Image classification data set "assets1" (realstephendong/OncoAlert on GitHub). Class labels (4): benign breast cancer, malignant breast cancer, normal oral tissue, squamous cell carcinoma oral cancer.

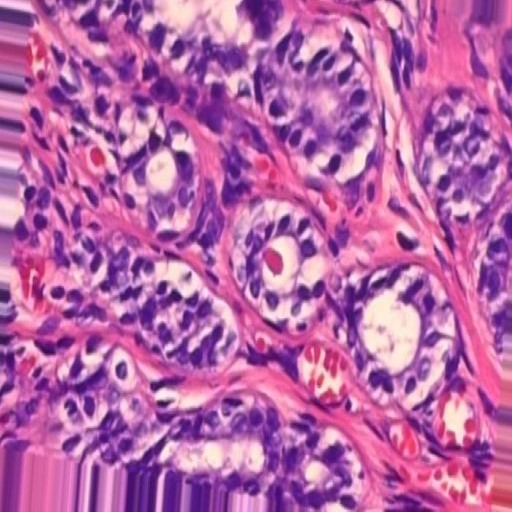
Label: benign breast cancer

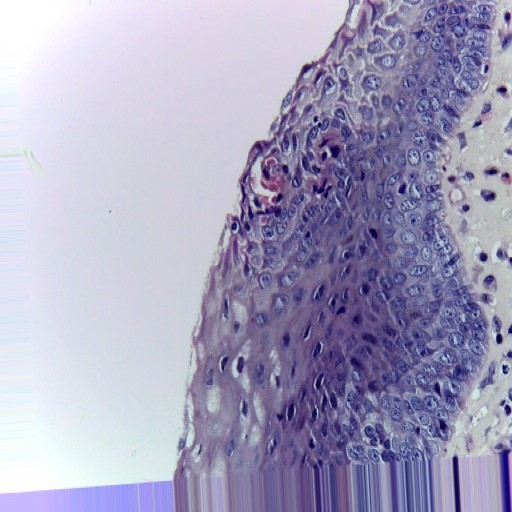
Label: normal oral tissue

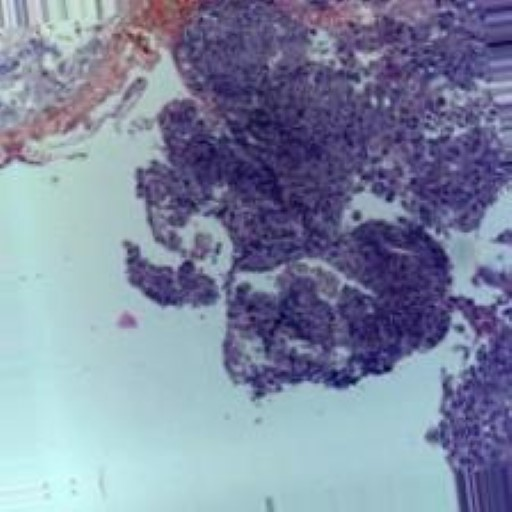
Label: squamous cell carcinoma oral cancer

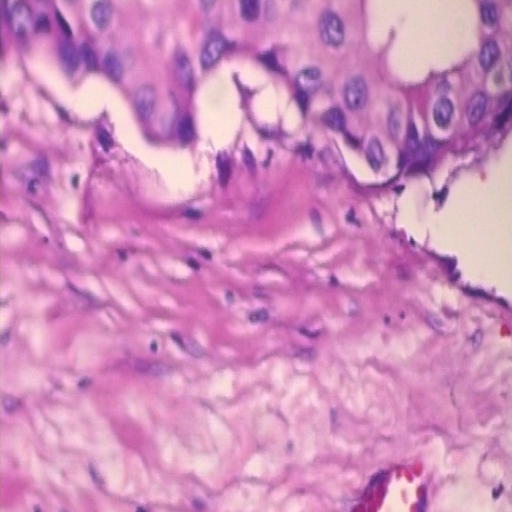
Label: malignant breast cancer

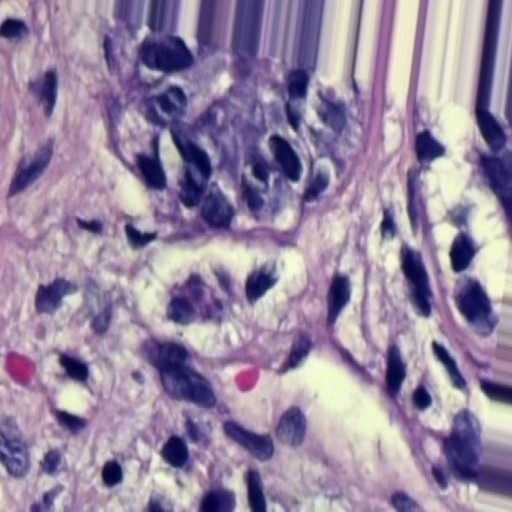
Label: benign breast cancer

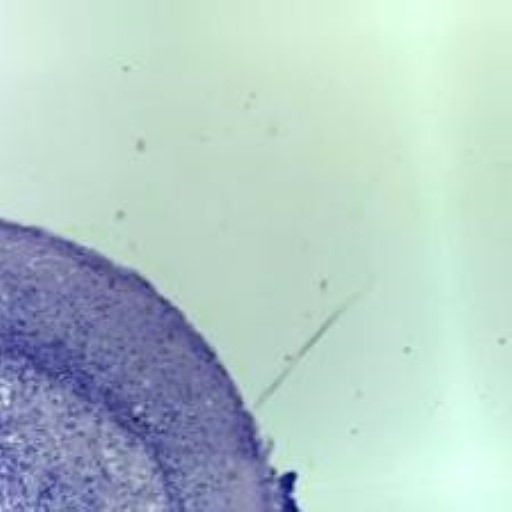
Label: normal oral tissue
